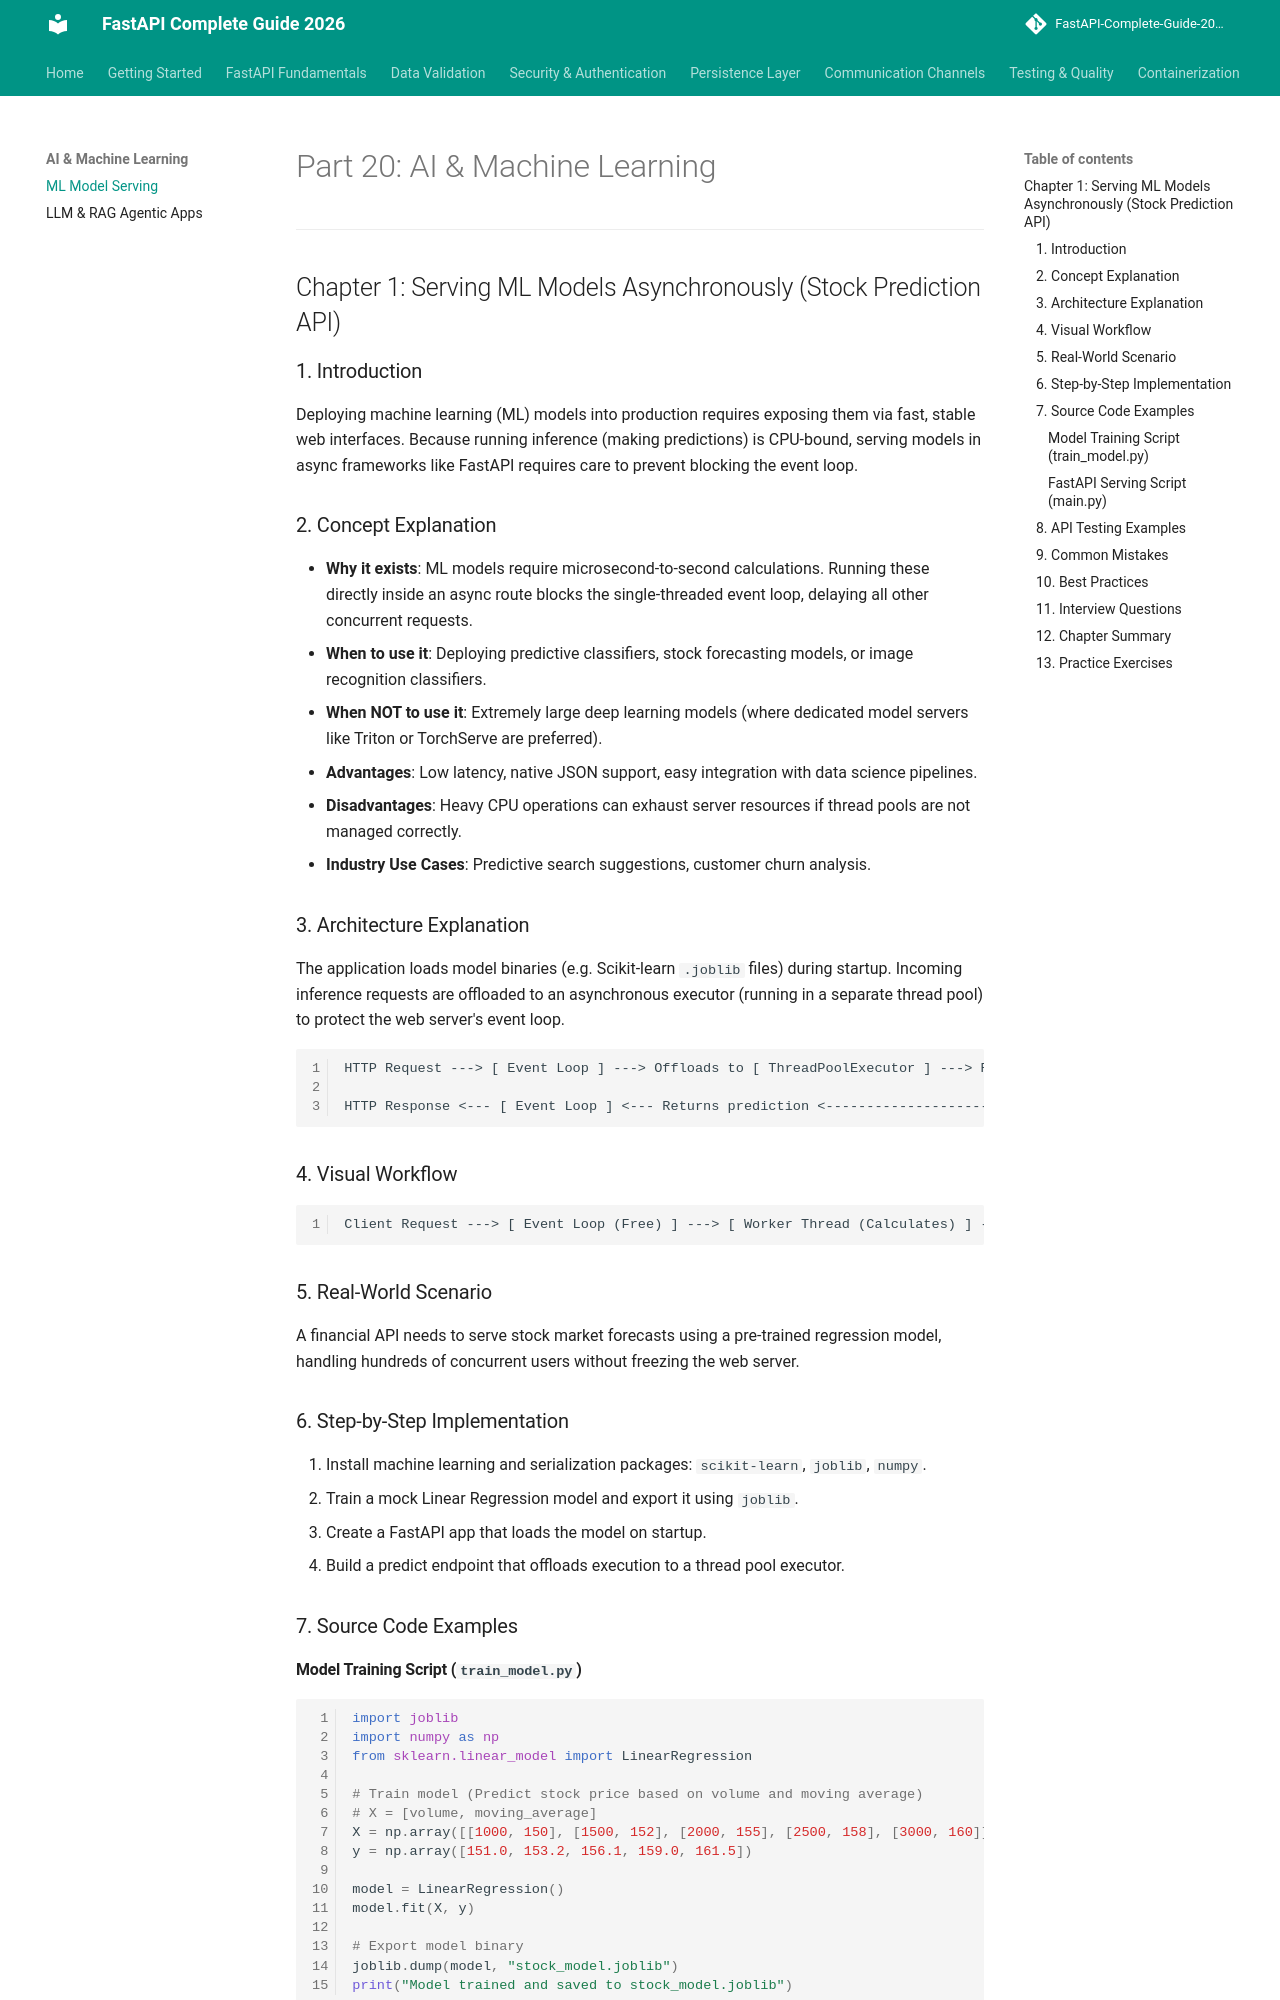

repository: varun-1714/Fastapi-documentation · page: ai/ai_and_ml/index.html · generator: mkdocs

# Part 20: AI & Machine Learning

---

## Chapter 1: Serving ML Models Asynchronously (Stock Prediction API)

### 1. Introduction
Deploying machine learning (ML) models into production requires exposing them via fast, stable web interfaces. Because running inference (making predictions) is CPU-bound, serving models in async frameworks like FastAPI requires care to prevent blocking the event loop.

### 2. Concept Explanation
* **Why it exists**: ML models require microsecond-to-second calculations. Running these directly inside an async route blocks the single-threaded event loop, delaying all other concurrent requests.
* **When to use it**: Deploying predictive classifiers, stock forecasting models, or image recognition classifiers.
* **When NOT to use it**: Extremely large deep learning models (where dedicated model servers like Triton or TorchServe are preferred).
* **Advantages**: Low latency, native JSON support, easy integration with data science pipelines.
* **Disadvantages**: Heavy CPU operations can exhaust server resources if thread pools are not managed correctly.
* **Industry Use Cases**: Predictive search suggestions, customer churn analysis.

### 3. Architecture Explanation
The application loads model binaries (e.g. Scikit-learn `.joblib` files) during startup. Incoming inference requests are offloaded to an asynchronous executor (running in a separate thread pool) to protect the web server's event loop.
```
HTTP Request ---> [ Event Loop ] ---> Offloads to [ ThreadPoolExecutor ] ---> Run ML Inference
                                                                                    |
HTTP Response <--- [ Event Loop ] <--- Returns prediction <-------------------------/
```

### 4. Visual Workflow
```
Client Request ---> [ Event Loop (Free) ] ---> [ Worker Thread (Calculates) ] ---> Returns Response
```

### 5. Real-World Scenario
A financial API needs to serve stock market forecasts using a pre-trained regression model, handling hundreds of concurrent users without freezing the web server.

### 6. Step-by-Step Implementation
1. Install machine learning and serialization packages: `scikit-learn`, `joblib`, `numpy`.
2. Train a mock Linear Regression model and export it using `joblib`.
3. Create a FastAPI app that loads the model on startup.
4. Build a predict endpoint that offloads execution to a thread pool executor.

### 7. Source Code Examples
